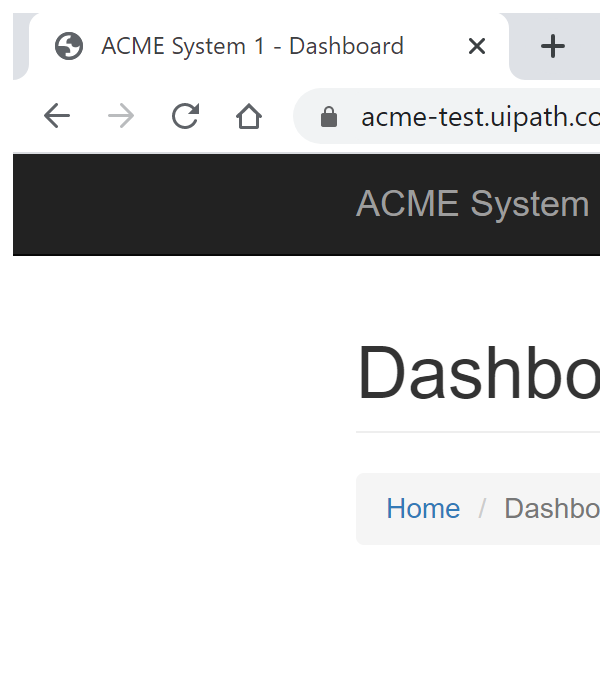
Task: UiPath Lecon 303 performer
Workflow: System1_NavigateTo_WIDetails

Step 1: Attach Browser 'firefox.exe ACME' in window 'ACME System 1 *' (chrome.exe)
